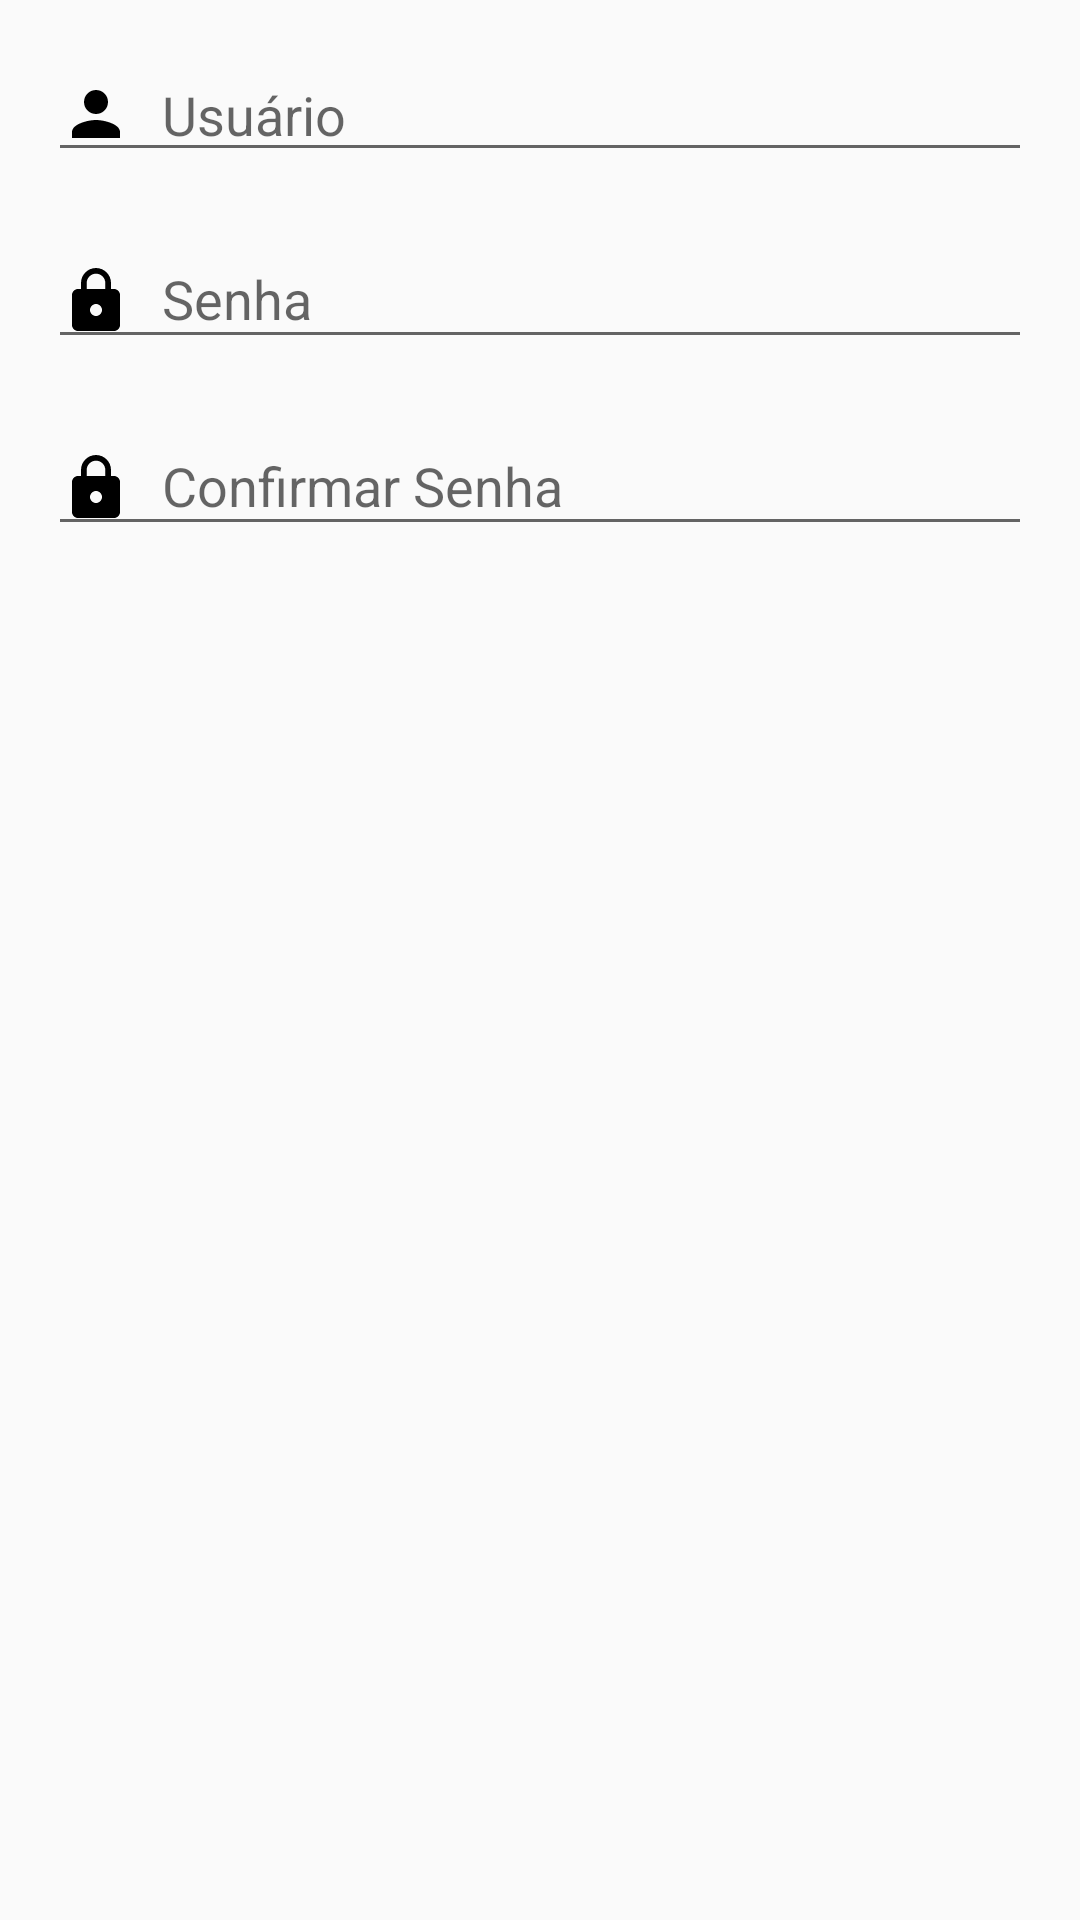

Here is an Android app screen rendered from its layout file. Give the layout XML and the strings, colors and styles it references.
<!-- AndroidManifest.xml: application theme AppTheme.NoActionBar -->
<!-- res/layout/fragment_registro_senha.xml -->
<?xml version="1.0" encoding="utf-8"?>
<LinearLayout xmlns:android="http://schemas.android.com/apk/res/android"
    xmlns:app="http://schemas.android.com/apk/res-auto"
    xmlns:tools="http://schemas.android.com/tools"
    android:layout_width="match_parent"
    android:layout_height="match_parent"
    android:orientation="vertical"
    android:padding="16dp"
    tools:context=".Fragments.RegistroDadosIniciaisFragment">


    <com.google.android.material.textfield.TextInputLayout
        android:layout_width="match_parent"
        android:layout_height="wrap_content"
        app:hintEnabled="false">

        <EditText
            android:id="@+id/edt_usuario"
            android:layout_width="match_parent"
            android:layout_height="wrap_content"
            android:drawableLeft="@drawable/ic_person_gray_24dp"
            android:drawablePadding="10dp"
            android:hint="Usuário"
            android:maxLines="1"
            android:singleLine="true" />
    </com.google.android.material.textfield.TextInputLayout>

    <com.google.android.material.textfield.TextInputLayout
        android:layout_width="match_parent"
        android:layout_height="wrap_content"
        android:layout_marginTop="10dp">

        <EditText
            android:id="@+id/edt_sehna"
            android:layout_width="match_parent"
            android:layout_height="wrap_content"
            android:drawableLeft="@drawable/ic_lock_gray_24dp"
            android:drawablePadding="10dp"
            android:hint="Senha"
            android:inputType="textPassword"
            android:singleLine="true" />
    </com.google.android.material.textfield.TextInputLayout>

    <com.google.android.material.textfield.TextInputLayout
        android:layout_width="match_parent"
        android:layout_height="wrap_content"
        android:layout_marginTop="10dp">

        <EditText
            android:id="@+id/edt_confirmar_sehna"
            android:layout_width="match_parent"
            android:layout_height="wrap_content"
            android:drawableLeft="@drawable/ic_lock_gray_24dp"
            android:drawablePadding="10dp"
            android:hint="Confirmar Senha"
            android:inputType="textPassword"
            android:singleLine="true" />
    </com.google.android.material.textfield.TextInputLayout>

</LinearLayout>
<!-- resources referenced by this layout -->
<resources>
  <!-- drawable ic_lock_gray_24dp (drawable) -->
  <vector xmlns:android="http://schemas.android.com/apk/res/android"
      android:width="24dp"
      android:height="24dp"
      android:tint="@color/icon_gray"
      android:viewportWidth="24.0"
      android:viewportHeight="24.0">
      <path
          android:fillColor="#FF000000"
          android:pathData="M18,8h-1L17,6c0,-2.76 -2.24,-5 -5,-5S7,3.24 7,6v2L6,8c-1.1,0 -2,0.9 -2,2v10c0,1.1 0.9,2 2,2h12c1.1,0 2,-0.9 2,-2L20,10c0,-1.1 -0.9,-2 -2,-2zM12,17c-1.1,0 -2,-0.9 -2,-2s0.9,-2 2,-2 2,0.9 2,2 -0.9,2 -2,2zM15.1,8L8.9,8L8.9,6c0,-1.71 1.39,-3.1 3.1,-3.1 1.71,0 3.1,1.39 3.1,3.1v2z" />
  </vector>
  <!-- drawable ic_person_gray_24dp (drawable) -->
  <vector xmlns:android="http://schemas.android.com/apk/res/android"
      android:width="24dp"
      android:height="24dp"
      android:tint="@color/icon_gray"
      android:viewportWidth="24.0"
      android:viewportHeight="24.0">
      <path
          android:fillColor="#FF000000"
          android:pathData="M12,12c2.21,0 4,-1.79 4,-4s-1.79,-4 -4,-4 -4,1.79 -4,4 1.79,4 4,4zM12,14c-2.67,0 -8,1.34 -8,4v2h16v-2c0,-2.66 -5.33,-4 -8,-4z" />
  </vector>
  <style name="AppTheme.NoActionBar" parent="AppTheme">
          <item name="windowNoTitle">true</item>
          <item name="windowActionBar">false</item>
      </style>
  <style name="AppTheme" parent="Theme.AppCompat.Light.DarkActionBar">
          
          <item name="colorPrimary">@color/colorPrimary</item>
          <item name="colorPrimaryDark">@color/colorPrimaryDark</item>
          <item name="colorAccent">@color/colorAccent</item>
      </style>
  <color name="colorPrimary">#3EB3A9</color>
  <color name="colorPrimaryDark">#42959A</color>
  <color name="colorAccent">#B35C00</color>
</resources>
